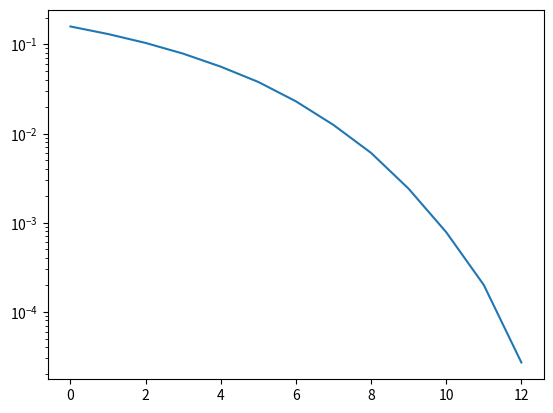

This figure's Python source:
"""
import numpy as np
import matplotlib.pyplot as plt

data_size = 1000000
max_snr = 13 #최대 snr을 13데시벨까지 볼 거임
ber = []

for snr_db in range(0, max_snr): #0~12dB
    real_sig = np.random.randint(0, 2, data_size) * 2 -1 #실수 쪽 정보
    imag_sig = np.random.randint(0, 2, data_size) * 2 -1 #허수 쪽 정보

    qpsk_sym = (real_sig + 1j + imag_sig) / np.sqrt(2) # x : 1, y : 1, 대각선(크기) : 루트 2 -> 신호 1로 고정 할거라 루트 2로 나누기 -> 즉, 파워가 1인 신호 생성
    noise_std = 10 ** (-snr_db/20) #수업 시간에 구한 노이즈 파워 (공식임 그냥)
    real_noise = np.random.randn(data_size) * noise_std
    imag_noise = np.random.randn(data_size) * noise_std
    noise = (real_noise + 1j + imag_noise) / np.sqrt(2)
    rcv_sig = qpsk_sym + noise
    real_rcv_data = (rcv_sig.real > 0 + 0) * 2 - 1
    imag_rcv_data = (rcv_sig.imag > 0 + 0) * 2 - 1

    real_err_num = np.sum(np.abs(real_rcv_data - real_sig) / 2)
    imag_err_num = np.sum(np.abs(imag_rcv_data - real_sig) / 2 )
    ber.append(num_err / (data_size*data_size * 2))

snr = np.arange(0, max_snr)
plt.semilogy(snr, ber)

#plt.plot(rcv_sig.real, rcv_sig.imag, 'o')
#plt.show()
"""

import numpy as np
import matplotlib.pyplot as plt

data_size=1000000
max_snr=13
ber=[]

for snr_db in range(0,max_snr): # 0~12dB
    real_sig=np.random.randint(0,2,data_size) * 2 - 1
    imag_sig = np.random.randint(0, 2, data_size) * 2 - 1

    qpsk_sym=(real_sig+1j*imag_sig)/np.sqrt(2) #power가 1인 신호
    noise_std=10**(-snr_db/20)
    real_noise=np.random.randn(data_size) * noise_std
    imag_noise=np.random.randn(data_size) * noise_std
    noise=(real_noise+1j*imag_noise)/np.sqrt(2)
    rcv_sig=qpsk_sym+noise
    real_rcv_data=(rcv_sig.real>0+0)*2-1
    imag_rcv_data = (rcv_sig.imag > 0 + 0) * 2 - 1
    real_err_num=np.sum(np.abs(real_rcv_data-real_sig)/2)
    imag_err_num = np.sum(np.abs(imag_rcv_data - imag_sig) / 2)
    num_err=real_err_num+imag_err_num
    ber.append(num_err/(data_size*2))

snr=np.arange(0,max_snr)
plt.semilogy(snr,ber)
plt.show()
#plt.plot(rcv_sig.real,rcv_sig.imag,'o')
#plt.show()